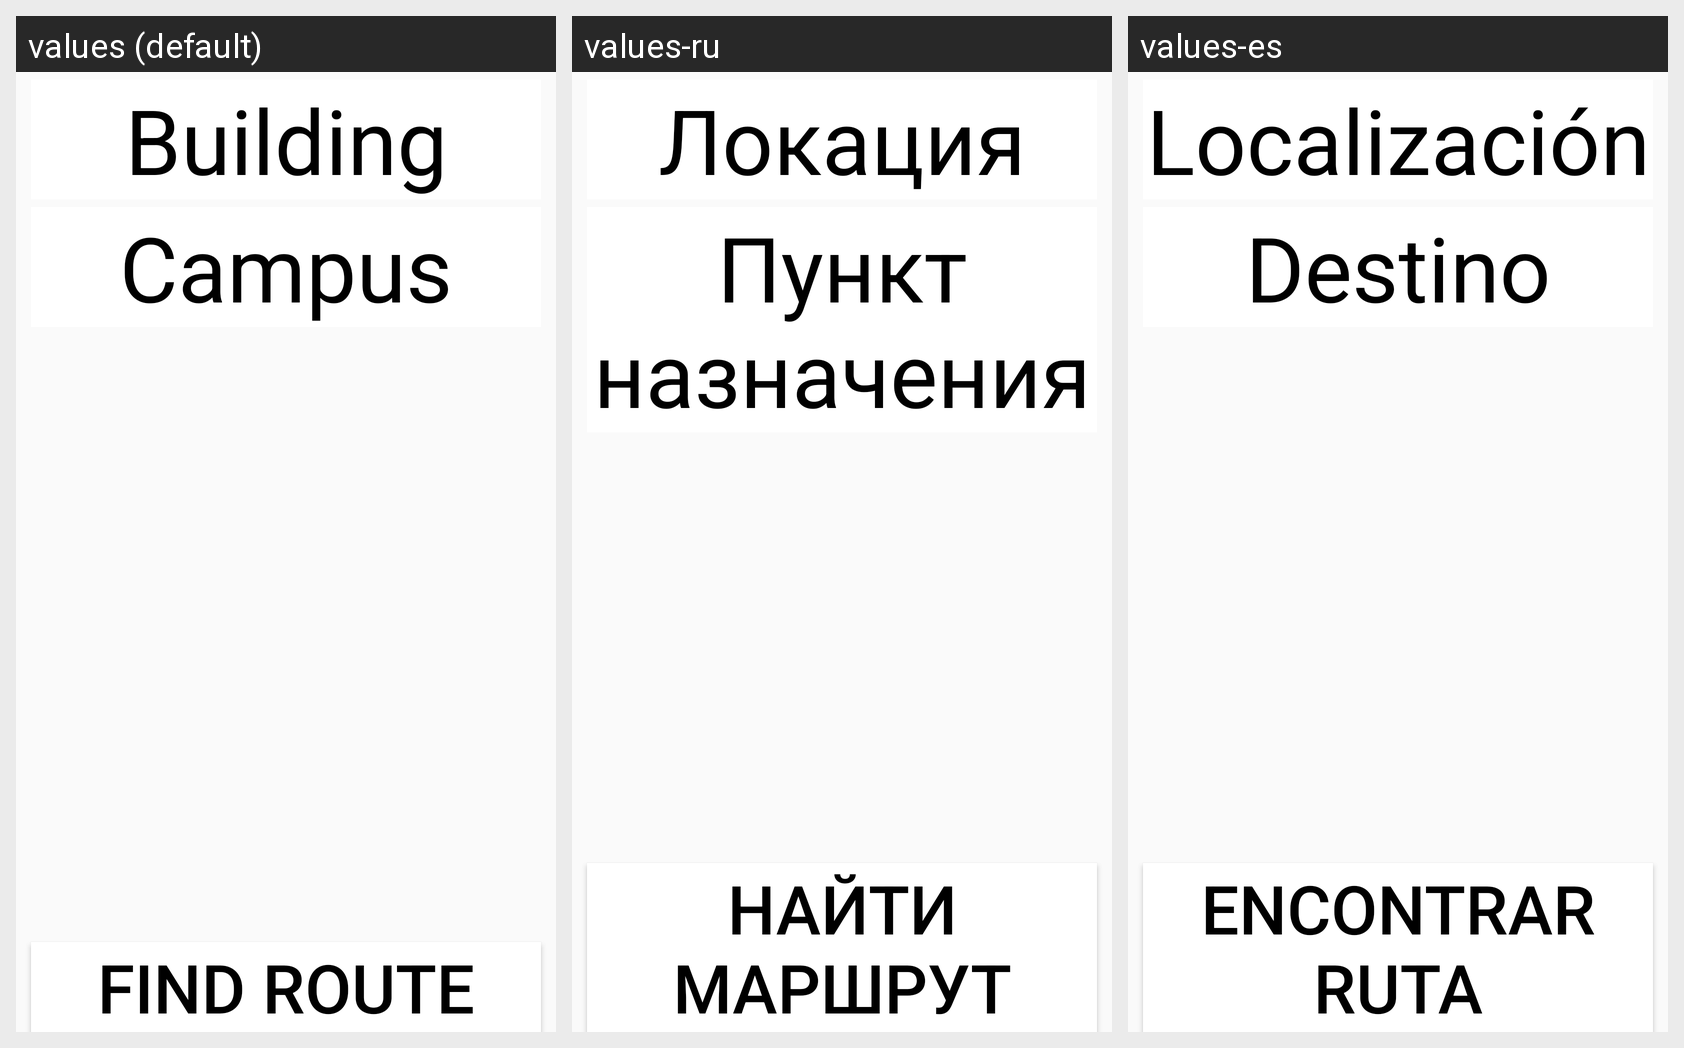

For this localized Android screen grid, give each drawn string resource with its value in every locale shown.
Android screen res/layout/fragment_routing_master.xml rendered under 3 locales, left to right: values (default), values-ru, values-es. Device: Nexus 5 (rendered at 1080×1920; each locale shown at half size, 540×960, under a caption strip naming it); theme Theme.AppCompat.Light.DarkActionBar.
Strings drawn on this screen, with the default value and each locale's value (text and hints the layout hard-codes, and strings that could not be matched under every locale, appear in the picture but are not listed):

find_route_select_building
  values: Building
  values-ru: Локация
  values-es: Localización

find_route_select_campus
  values: Campus
  values-ru: Пункт назначения
  values-es: Destino

find_route_find_route_button
  values: Find route
  values-ru: Найти маршрут
  values-es: Encontrar ruta
